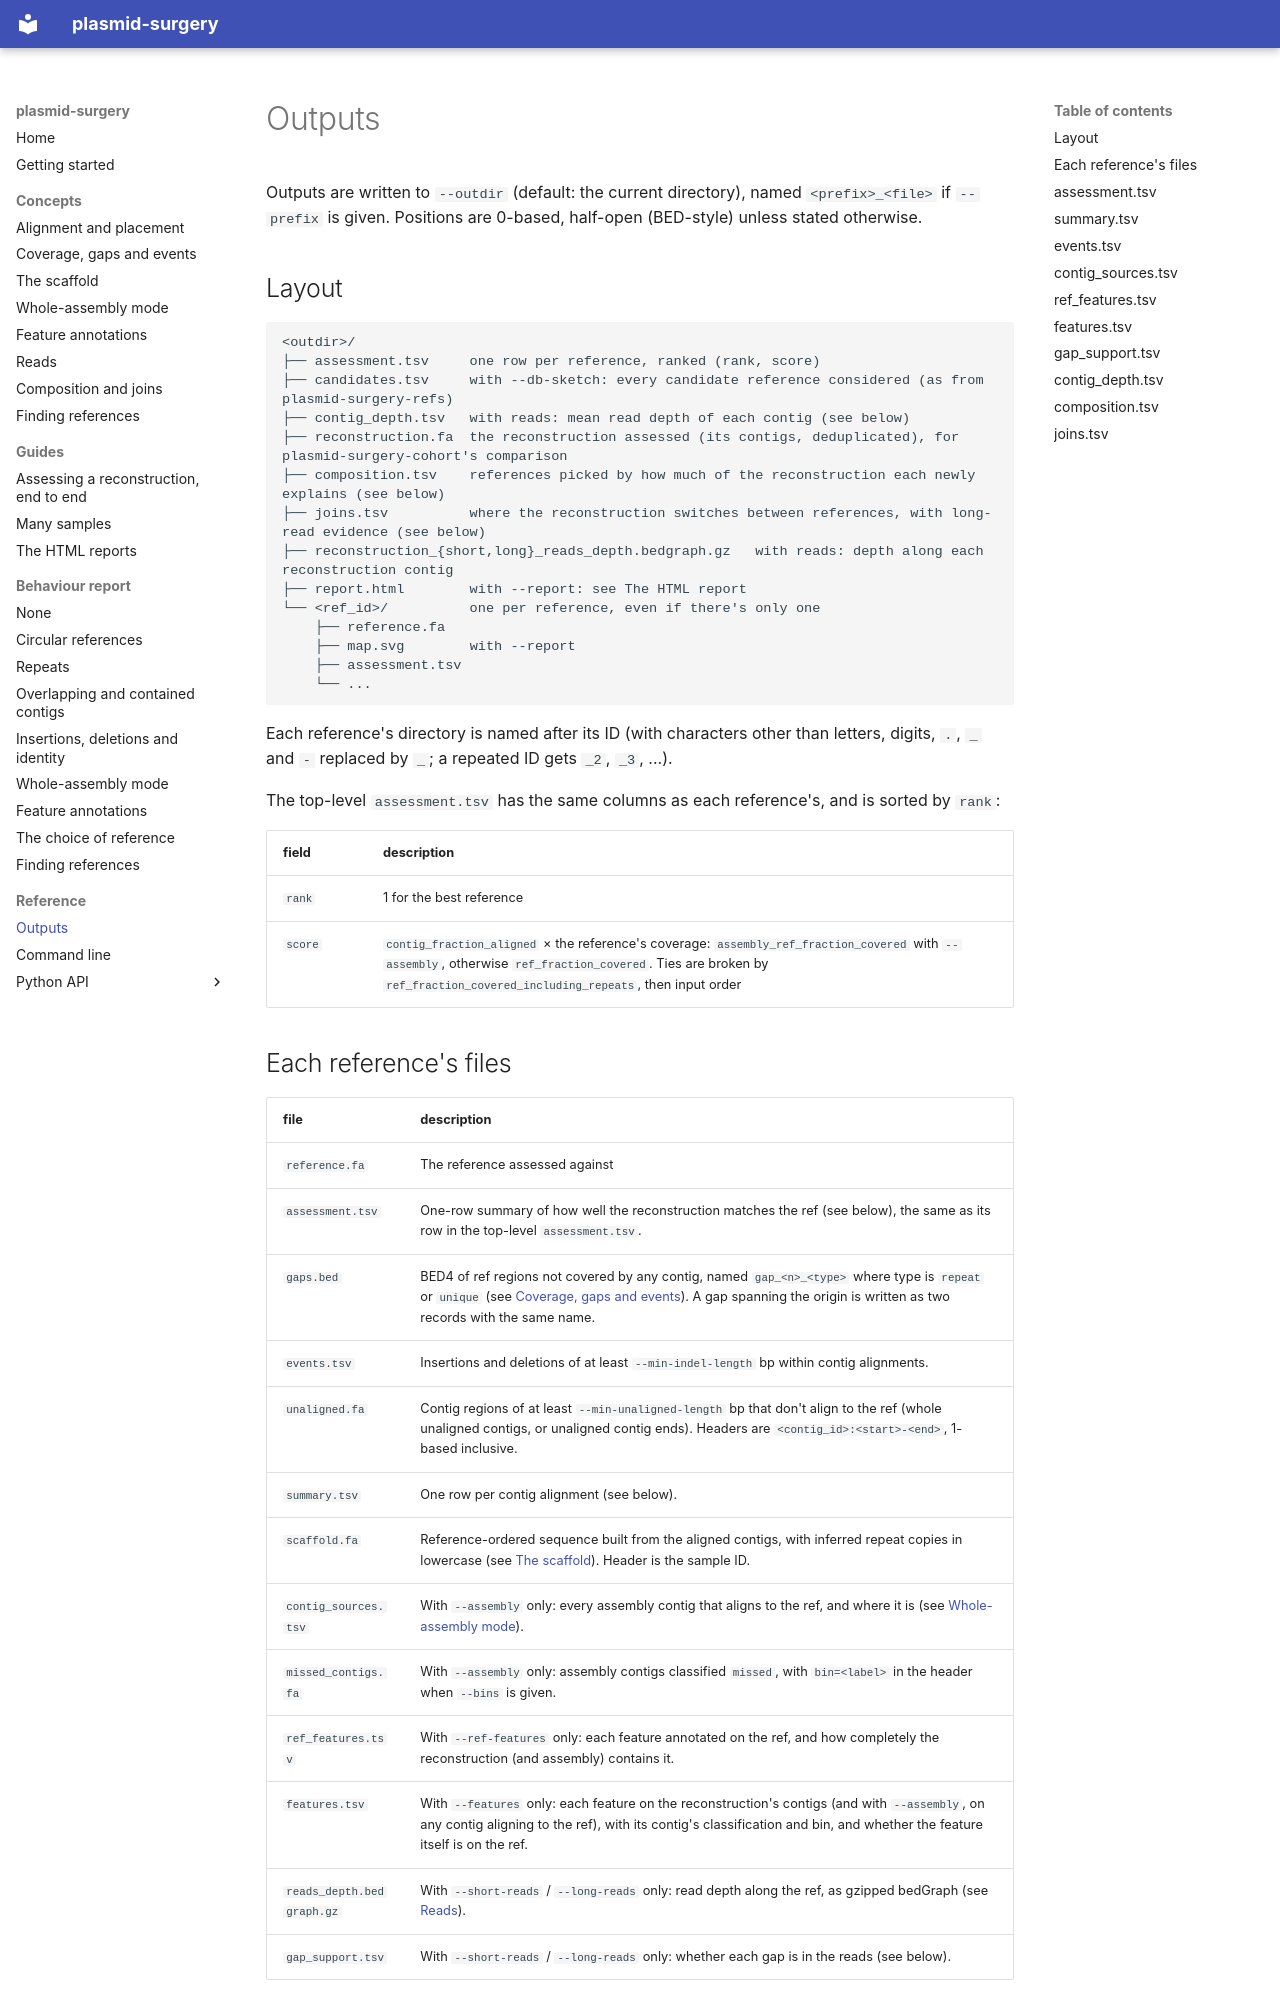

repository: BCCDC-PHL/plasmid-surgery · page: reference/outputs/index.html · generator: mkdocs

# Outputs

Outputs are written to `--outdir` (default: the current directory), named `<prefix>_<file>` if
`--prefix` is given. Positions are 0-based, half-open (BED-style) unless stated otherwise.

## Layout

```text
<outdir>/
├── assessment.tsv     one row per reference, ranked (rank, score)
├── candidates.tsv     with --db-sketch: every candidate reference considered (as from plasmid-surgery-refs)
├── contig_depth.tsv   with reads: mean read depth of each contig (see below)
├── reconstruction.fa  the reconstruction assessed (its contigs, deduplicated), for plasmid-surgery-cohort's comparison
├── composition.tsv    references picked by how much of the reconstruction each newly explains (see below)
├── joins.tsv          where the reconstruction switches between references, with long-read evidence (see below)
├── reconstruction_{short,long}_reads_depth.bedgraph.gz   with reads: depth along each reconstruction contig
├── report.html        with --report: see The HTML report
└── <ref_id>/          one per reference, even if there's only one
    ├── reference.fa
    ├── map.svg        with --report
    ├── assessment.tsv
    └── ...
```

Each reference's directory is named after its ID (with characters other than letters, digits, `.`,
`_` and `-` replaced by `_`; a repeated ID gets `_2`, `_3`, ...).

The top-level `assessment.tsv` has the same columns as each reference's, and is sorted by `rank`:

| field   | description |
|---------|-------------|
| `rank`  | 1 for the best reference |
| `score` | `contig_fraction_aligned` × the reference's coverage: `assembly_ref_fraction_covered` with `--assembly`, otherwise `ref_fraction_covered`. Ties are broken by `ref_fraction_covered_including_repeats`, then input order |
